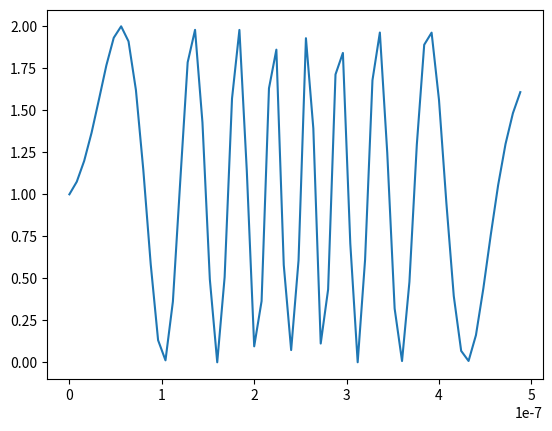
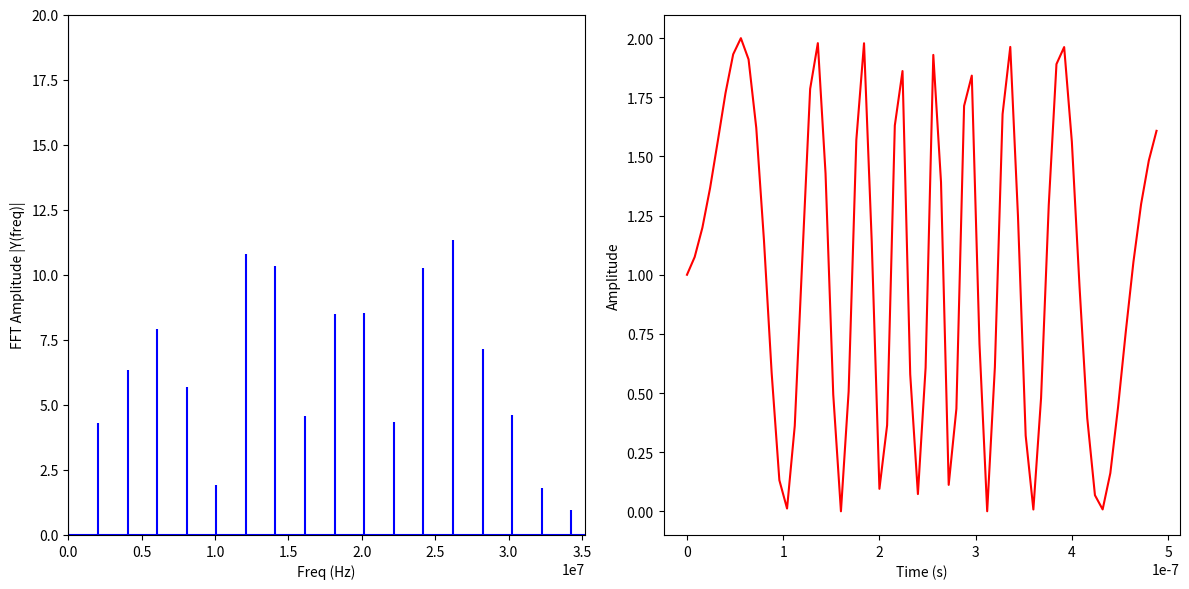

Python code for these plots, in order:
import numpy as np
from numpy.fft import fft, ifft
import matplotlib.pyplot as plt


fs=125*pow(10,6) #sampling frequency
Ts=1/fs # sampling time
Tb=0.25*pow(10,-6) # burst time
Tau=1.5*pow(10,-6) # pulse repetition time
fmax=32*pow(10,6) # maximum frequency on ramp
fmin=1*pow(10,6) # minimum frequency on ramp
n=int(Tb/Ts) # number of samples per ramp
N = np.arange(0, n, 1)
theta_n= 2*np.pi*(pow(N,2)*pow(Ts,2)*(fmax-fmin)/(2*Tb)+fmin*N*Ts) # instantaneous phase
y = 1 + np.sin(theta_n) # ramp signal in time domain

M = np.arange(n, 2*n, 1)
theta_m= (
    2*np.pi*(pow(M,2)*pow(Ts,2)*(-fmax+fmin)/(2*Tb)+(-fmin+2*fmax)*M*Ts)
    - 2*np.pi*((fmin-fmax)*Tb/2+(2*fmax-fmin)*Tb)
) # instantaneous phase
z = 1 + np.sin(theta_m) # ramp signal in time domain

x = np.concatenate((y, z))

t = Ts*np.arange(0,2*n,1)
plt.plot(t, x)
X = fft(x)
L =len(X)
freq_indices = np.arange(L)
T = L*Ts
freq = freq_indices/T


plt.figure(figsize = (12, 6))
plt.subplot(121)
plt.stem(freq, np.abs(X), 'b', \
         markerfmt=" ", basefmt="-b")
plt.xlabel('Freq (Hz)')
plt.ylabel('FFT Amplitude |Y(freq)|')
plt.xlim(0, (fmax+fmax/10))
plt.ylim(0, 20)

plt.subplot(122)
plt.plot(t, ifft(X), 'r')
plt.xlabel('Time (s)')
plt.ylabel('Amplitude')
plt.tight_layout()

plt.show()
